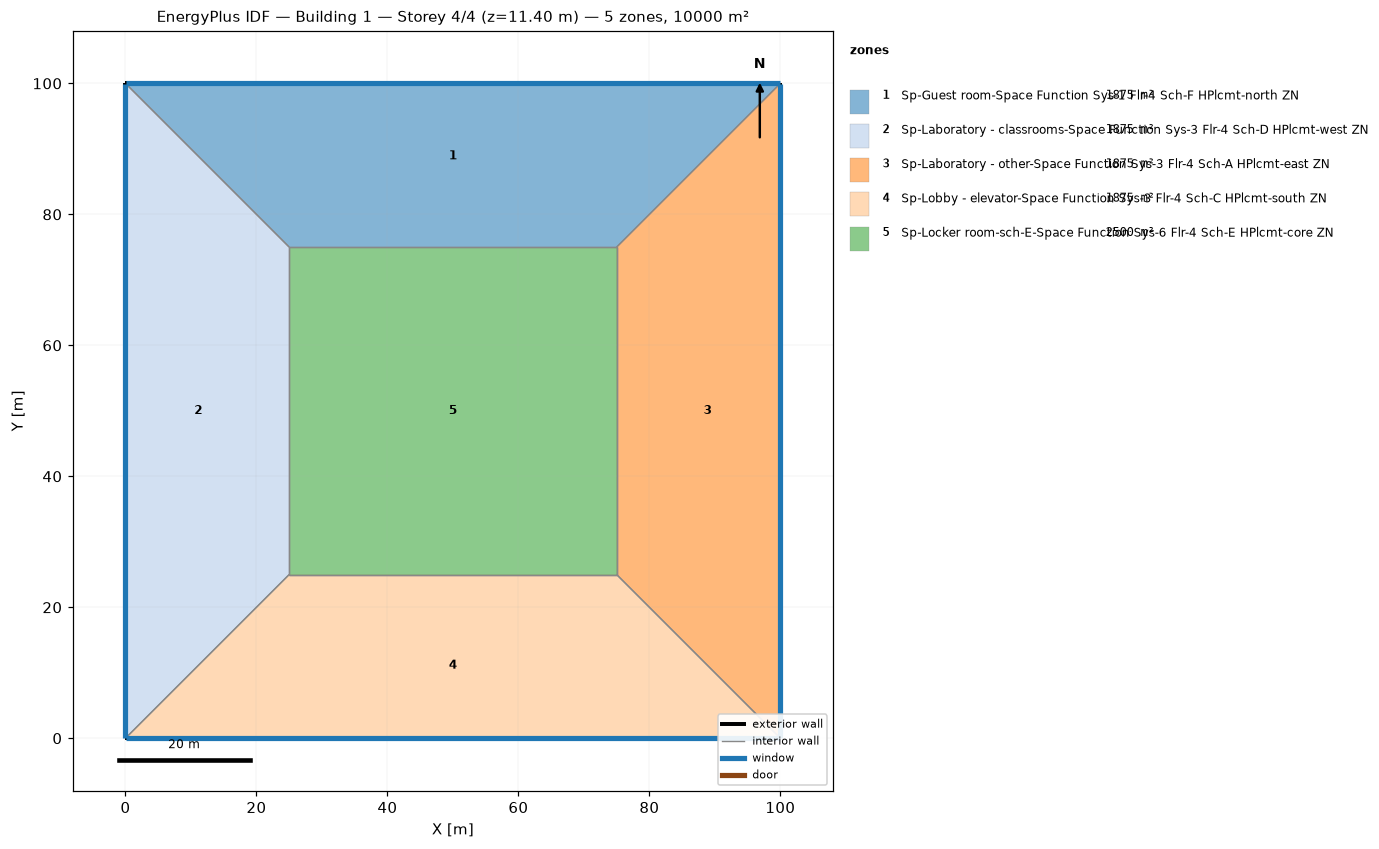
=== STOREY PLAN SPEC (per zone: floor XY polygon, exterior-wall plan segments, windows/doors) ===
zone 1: Sp-Guest room-Space Function Sys-1 Flr-4 Sch-F HPlcmt-north ZN  (1875.0 m²)
  floor: (0.00, 100.00) (100.00, 100.00) (75.00, 75.00) (25.00, 75.00)
  exterior wall: (100.00, 100.00) – (0.00, 100.00)  [100.0 m]
    window: (99.97, 100.00) – (0.03, 100.00)  [95.0 m²]
  interior walls: 3
zone 2: Sp-Laboratory - classrooms-Space Function Sys-3 Flr-4 Sch-D HPlcmt-west ZN  (1875.0 m²)
  floor: (0.00, 0.00) (0.00, 100.00) (25.00, 75.00) (25.00, 25.00)
  exterior wall: (0.00, 100.00) – (0.00, 0.00)  [100.0 m]
    window: (0.00, 99.97) – (0.00, 0.03)  [95.0 m²]
  interior walls: 3
zone 3: Sp-Laboratory - other-Space Function Sys-3 Flr-4 Sch-A HPlcmt-east ZN  (1875.0 m²)
  floor: (100.00, 100.00) (100.00, 0.00) (75.00, 25.00) (75.00, 75.00)
  exterior wall: (100.00, 0.00) – (100.00, 100.00)  [100.0 m]
    window: (100.00, 0.03) – (100.00, 99.97)  [95.0 m²]
  interior walls: 3
zone 4: Sp-Lobby - elevator-Space Function Sys-3 Flr-4 Sch-C HPlcmt-south ZN  (1875.0 m²)
  floor: (100.00, 0.00) (0.00, 0.00) (25.00, 25.00) (75.00, 25.00)
  exterior wall: (0.00, 0.00) – (100.00, 0.00)  [100.0 m]
    window: (0.03, 0.00) – (99.97, 0.00)  [95.0 m²]
  interior walls: 3
zone 5: Sp-Locker room-sch-E-Space Function Sys-6 Flr-4 Sch-E HPlcmt-core ZN  (2500.0 m²)
  floor: (25.00, 25.00) (25.00, 75.00) (75.00, 75.00) (75.00, 25.00)
  interior walls: 4

=== DERIVED (storey summary) ===
Building: Building 1
Storey: 4 of 4  (floor level z = 11.40 m)
Storey gross floor area: 10000.0 m²
Zones on this storey: 5
  - Sp-Guest room-Space Function Sys-1 Flr-4 Sch-F HPlcmt-north ZN: floor 1875.0 m²; exterior wall 100.0 m (380.0 m²); 1 window(s) 95.0 m²; WWR 25.0%
  - Sp-Laboratory - classrooms-Space Function Sys-3 Flr-4 Sch-D HPlcmt-west ZN: floor 1875.0 m²; exterior wall 100.0 m (380.0 m²); 1 window(s) 95.0 m²; WWR 25.0%
  - Sp-Laboratory - other-Space Function Sys-3 Flr-4 Sch-A HPlcmt-east ZN: floor 1875.0 m²; exterior wall 100.0 m (380.0 m²); 1 window(s) 95.0 m²; WWR 25.0%
  - Sp-Lobby - elevator-Space Function Sys-3 Flr-4 Sch-C HPlcmt-south ZN: floor 1875.0 m²; exterior wall 100.0 m (380.0 m²); 1 window(s) 95.0 m²; WWR 25.0%
  - Sp-Locker room-sch-E-Space Function Sys-6 Flr-4 Sch-E HPlcmt-core ZN: floor 2500.0 m²
Zone adjacency (shared interzone walls):
  - Sp-Guest room-Space Function Sys-1 Flr-4 Sch-F HPlcmt-north ZN ↔ Sp-Laboratory - classrooms-Space Function Sys-3 Flr-4 Sch-D HPlcmt-west ZN
  - Sp-Guest room-Space Function Sys-1 Flr-4 Sch-F HPlcmt-north ZN ↔ Sp-Laboratory - other-Space Function Sys-3 Flr-4 Sch-A HPlcmt-east ZN
  - Sp-Guest room-Space Function Sys-1 Flr-4 Sch-F HPlcmt-north ZN ↔ Sp-Locker room-sch-E-Space Function Sys-6 Flr-4 Sch-E HPlcmt-core ZN
  - Sp-Laboratory - classrooms-Space Function Sys-3 Flr-4 Sch-D HPlcmt-west ZN ↔ Sp-Lobby - elevator-Space Function Sys-3 Flr-4 Sch-C HPlcmt-south ZN
  - Sp-Laboratory - classrooms-Space Function Sys-3 Flr-4 Sch-D HPlcmt-west ZN ↔ Sp-Locker room-sch-E-Space Function Sys-6 Flr-4 Sch-E HPlcmt-core ZN
  - Sp-Laboratory - other-Space Function Sys-3 Flr-4 Sch-A HPlcmt-east ZN ↔ Sp-Lobby - elevator-Space Function Sys-3 Flr-4 Sch-C HPlcmt-south ZN
  - Sp-Laboratory - other-Space Function Sys-3 Flr-4 Sch-A HPlcmt-east ZN ↔ Sp-Locker room-sch-E-Space Function Sys-6 Flr-4 Sch-E HPlcmt-core ZN
  - Sp-Lobby - elevator-Space Function Sys-3 Flr-4 Sch-C HPlcmt-south ZN ↔ Sp-Locker room-sch-E-Space Function Sys-6 Flr-4 Sch-E HPlcmt-core ZN